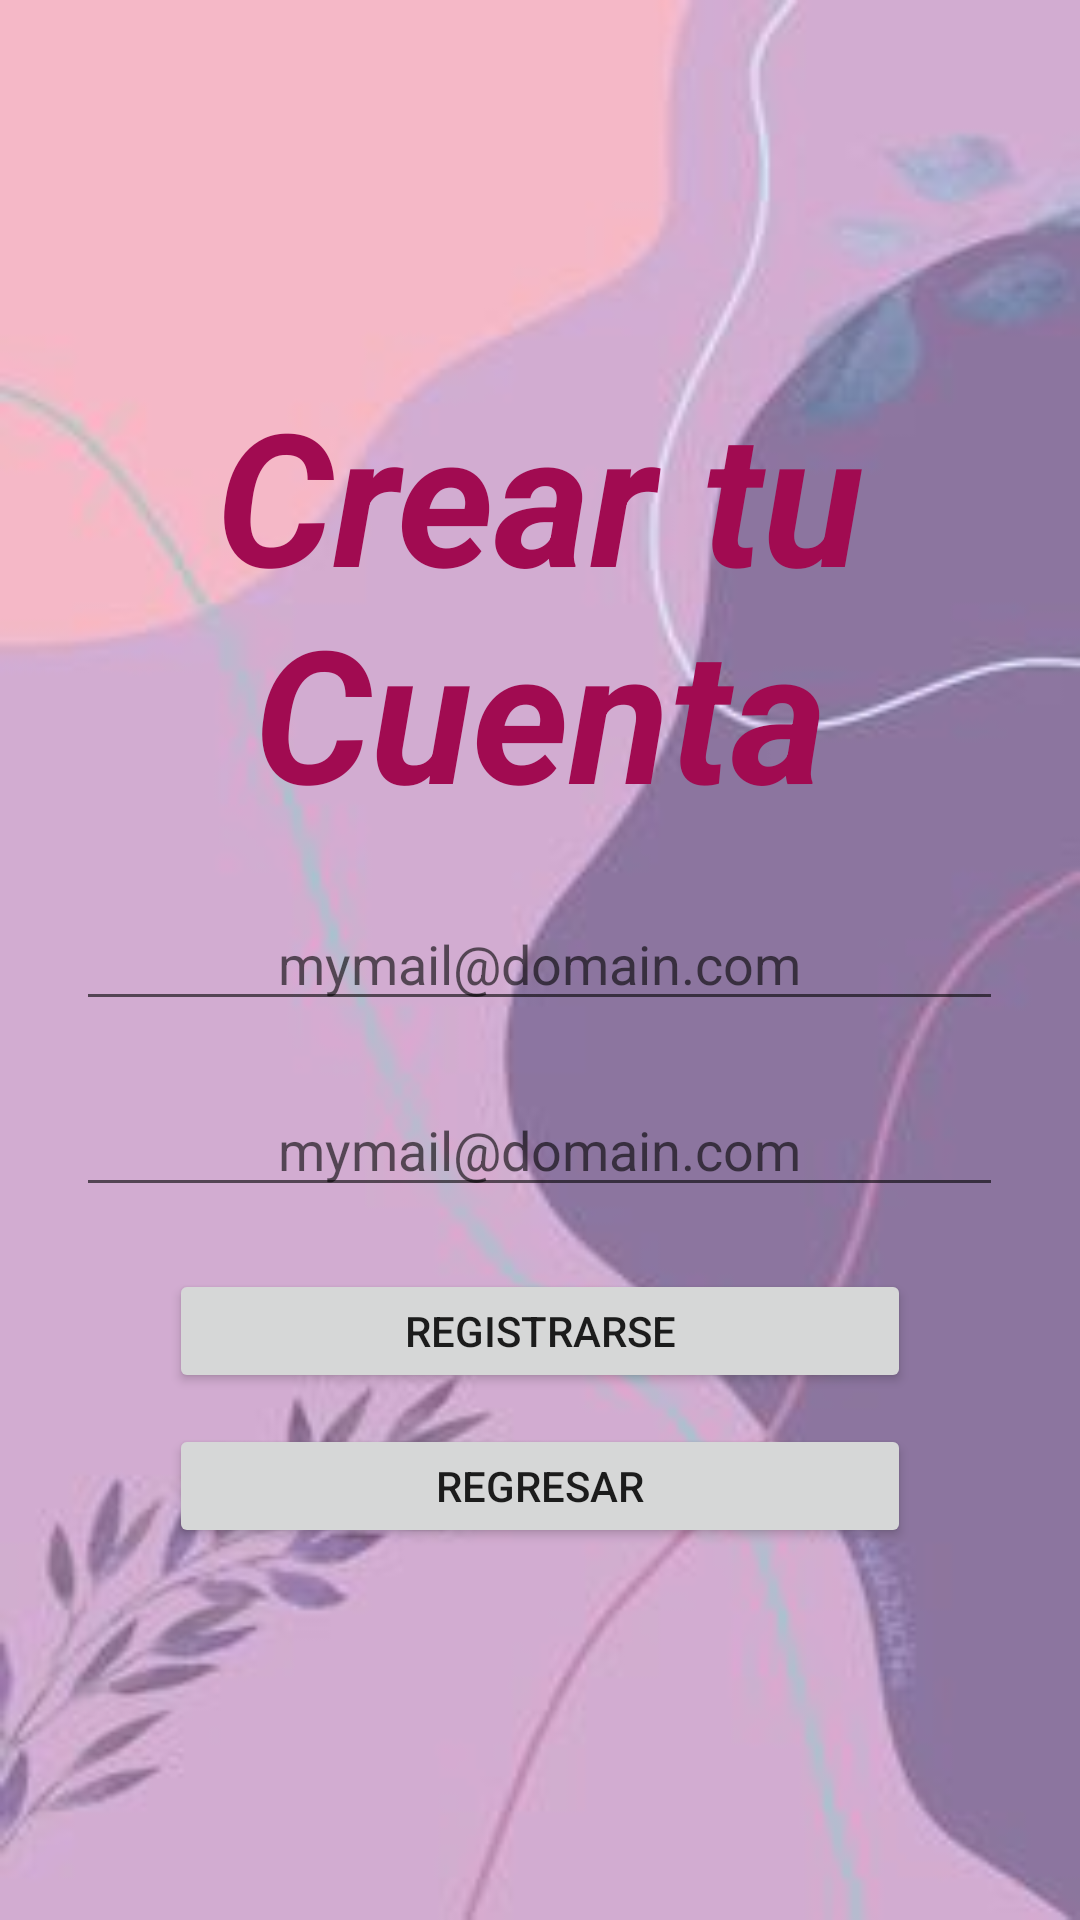

The Android layout XML behind this screen, and the referenced resources:
<!-- AndroidManifest.xml: application theme myTheme.Autenticacion -->
<!-- res/layout/activity_registrar.xml -->
<?xml version="1.0" encoding="utf-8"?>
<androidx.constraintlayout.widget.ConstraintLayout xmlns:android="http://schemas.android.com/apk/res/android"
    xmlns:app="http://schemas.android.com/apk/res-auto"
    xmlns:tools="http://schemas.android.com/tools"
    android:layout_width="match_parent"
    android:layout_height="match_parent"
    android:background="@drawable/imag"
    tools:context=".Registrar">

    <androidx.appcompat.widget.Toolbar
        android:id="@+id/toolbar"

        android:layout_width="match_parent"
        android:layout_height="wrap_content"
        android:background="@color/trans"
        android:minHeight="?attr/actionBarSize"
        app:layout_constraintEnd_toEndOf="parent"
        app:layout_constraintStart_toStartOf="parent"
        app:layout_constraintTop_toTopOf="parent">

    </androidx.appcompat.widget.Toolbar>
    <LinearLayout
        android:layout_width="match_parent"
        android:layout_height="match_parent"
        android:gravity="center"
        android:orientation="vertical">

        <TextView
            android:layout_width="match_parent"
            android:layout_height="wrap_content"
            android:text="Crear tu Cuenta"
            android:textAlignment="center"
            android:textColor="#A10B51"
            android:textSize="30pt"
            android:textStyle="bold|italic" />
        <EditText
            android:id="@+id/etCorreonuevo"
            android:layout_width="150pt"
            android:layout_height="20pt"
            android:layout_marginTop="10pt"
            android:hint="mymail@domain.com"
            android:textAlignment="center"
            />
        <EditText
            android:id="@+id/etClavenuevo"
            android:layout_width="150pt"
            android:layout_height="20pt"
            android:layout_marginVertical="10pt"
            android:hint="mymail@domain.com"
            android:textAlignment="center"
            />
        <Button
            android:id="@+id/btnRegistrarnuevo"
            android:layout_width="120pt"
            android:layout_height="20pt"
            android:text="Registrarse"/>
        <Button
            android:id="@+id/btnRegresarnuevo"
            android:layout_width="120pt"
            android:layout_height="20pt"
            android:layout_marginTop="5pt"
            android:text="Regresar"/>




    </LinearLayout>


</androidx.constraintlayout.widget.ConstraintLayout>
<!-- resources referenced by this layout -->
<resources>
  <color name="trans">#00000000</color>
  <!-- drawable imag: jpg bitmap (drawable, 6917 bytes) -->
  <style name="myTheme.Autenticacion" parent="Theme.MaterialComponents.DayNight.NoActionBar">
          
          <item name="colorPrimary">#F30C4E</item>
          <item name="colorPrimaryVariant">#F30C4E</item>
          <item name="colorOnPrimary">@color/white</item>
          
          <item name="colorSecondary">@color/teal_200</item>
          <item name="colorSecondaryVariant">@color/teal_700</item>
          <item name="colorOnSecondary">@color/black</item>
          
          <item name="android:statusBarColor">#F30C4E</item>
          
      </style>
  <color name="white">#FFFFFFFF</color>
  <color name="teal_200">#12459E</color>
  <color name="teal_700">#1B1388</color>
  <color name="black">#FF000000</color>
</resources>
